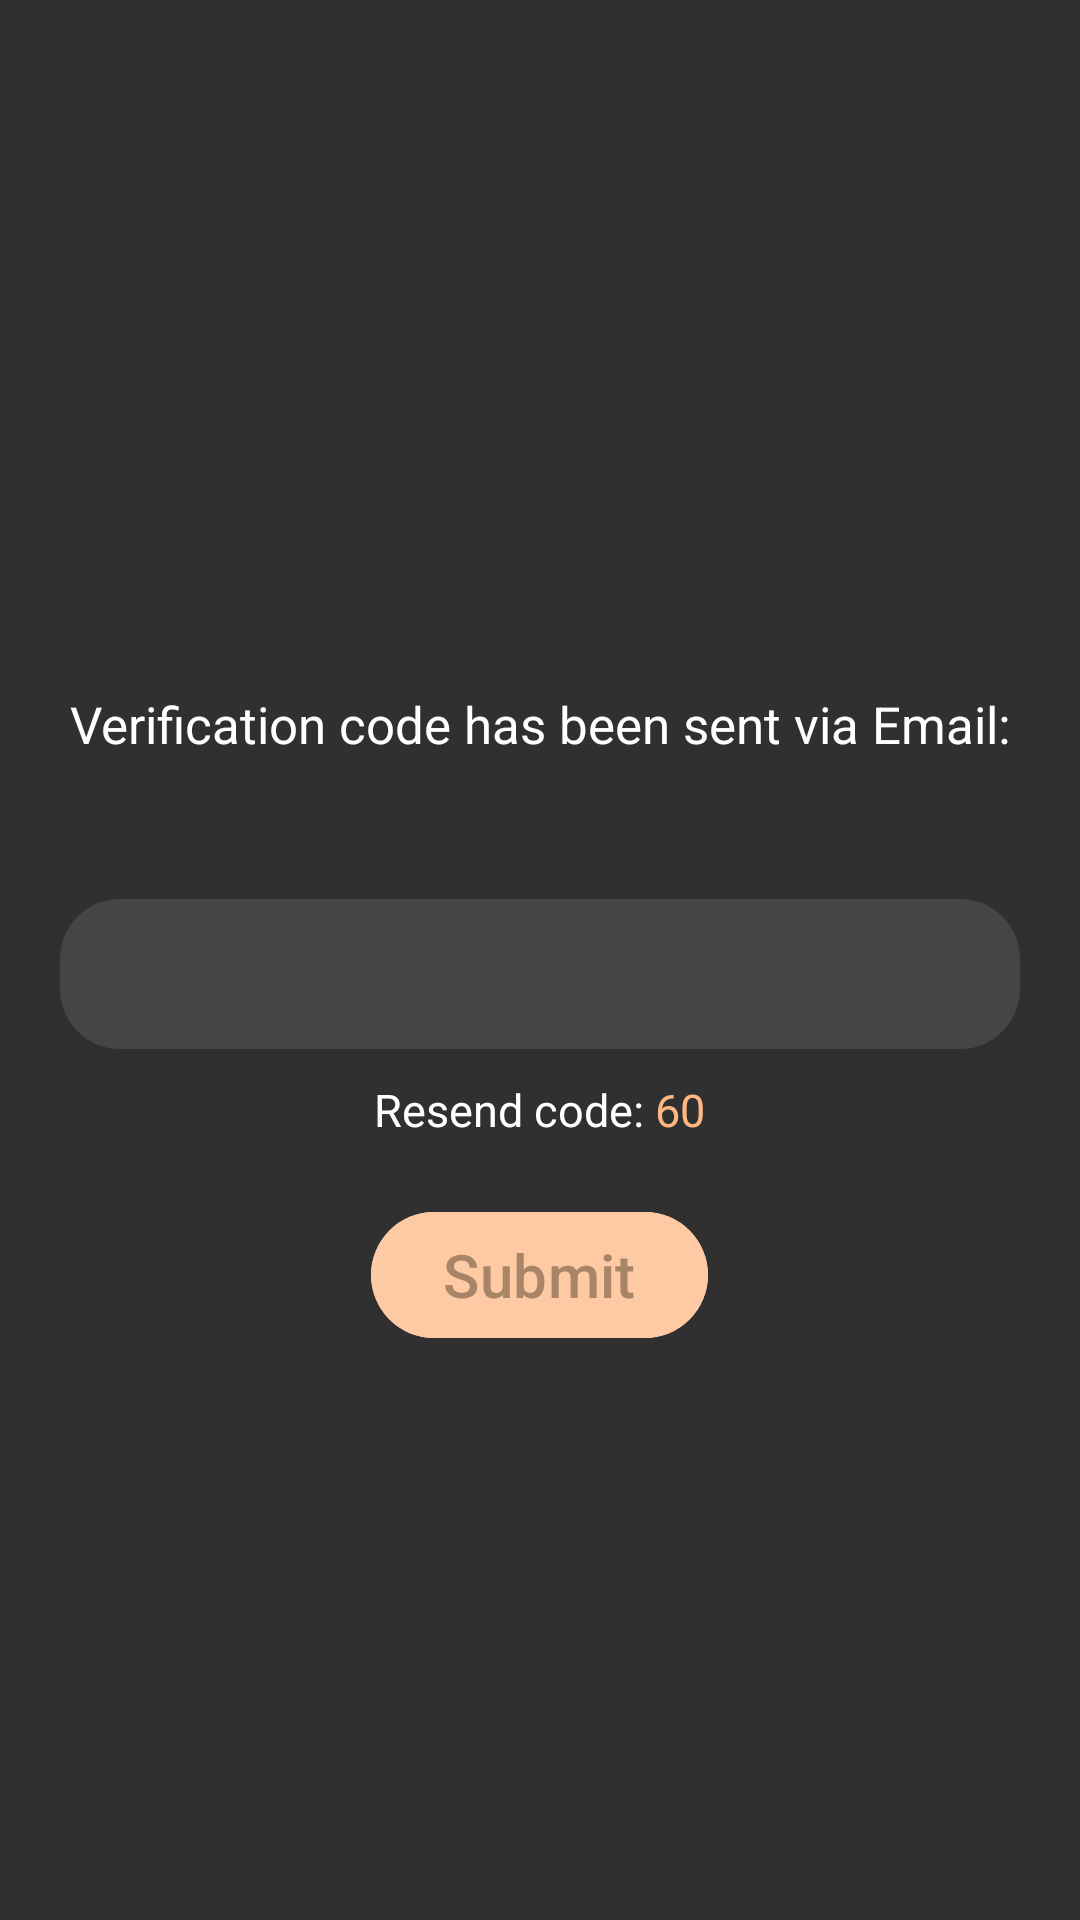

The Android layout XML behind this screen, and the referenced resources:
<!-- AndroidManifest.xml: application theme Theme.MobileProject -->
<!-- res/layout/verify_dialog.xml -->
<?xml version="1.0" encoding="utf-8"?>
<FrameLayout xmlns:android="http://schemas.android.com/apk/res/android"
    xmlns:app="http://schemas.android.com/apk/res-auto"
    xmlns:tools="http://schemas.android.com/tools"
    android:layout_width="320dp"
    android:layout_height="480dp"
    tools:context=".dialog.VerifyDialog">

    <LinearLayout
        android:layout_width="match_parent"
        android:layout_height="match_parent"
        android:background="@drawable/forget_pass_shape"
        android:orientation="vertical">

        <ImageView
            android:id="@+id/backBtn"
            android:layout_width="wrap_content"
            android:layout_height="wrap_content"
            android:layout_gravity="left|center_vertical"
            android:layout_marginStart="20dp"
            android:layout_marginTop="20dp"
            android:scaleX="1.25"
            android:scaleY="1.25"
            android:src="@drawable/arrow_back_24px"
            app:tint="@color/header_color_font" />

        <LinearLayout
            android:layout_width="match_parent"
            android:layout_height="match_parent"
            android:background="@drawable/forget_pass_shape"
            android:gravity="center"
            android:orientation="vertical">

            <LinearLayout
                android:layout_width="match_parent"
                android:layout_height="wrap_content"
                android:layout_marginTop="20dp"
                android:orientation="vertical">

                <TextView
                    android:layout_width="wrap_content"
                    android:layout_height="wrap_content"
                    android:layout_gravity="center"
                    android:text="Verification code has been sent via Email:"
                    android:textColor="@color/white"
                    android:textSize="17sp" />

                <TextView
                    android:id="@+id/email"
                    android:layout_width="wrap_content"
                    android:layout_height="wrap_content"
                    android:layout_gravity="center"
                    android:text=""
                    android:textColor="@color/white"
                    android:textSize="20sp" />
            </LinearLayout>

            <LinearLayout
                android:layout_width="match_parent"
                android:layout_height="wrap_content"
                android:layout_marginStart="20dp"
                android:layout_marginTop="20dp"
                android:layout_marginEnd="20dp"
                android:orientation="horizontal"
                android:weightSum="6">

                <EditText
                    android:id="@+id/editText1"
                    android:layout_width="50dp"
                    android:layout_height="50dp"
                    android:layout_weight="1"
                    android:background="@drawable/round_border_left"

                    android:gravity="center"
                    android:inputType="number"
                    android:maxLength="1"
                    android:maxLines="1"
                    android:textColor="@color/white"
                    android:textSize="30sp"
                    android:textStyle="bold" />

                <EditText
                    android:id="@+id/editText2"
                    android:layout_width="50dp"
                    android:layout_height="50dp"
                    android:layout_weight="1"
                    android:background="@drawable/round_black_10"
                    android:gravity="center"
                    android:inputType="number"
                    android:maxLength="1"
                    android:maxLines="1"
                    android:textColor="@color/white"
                    android:textSize="30sp"
                    android:textStyle="bold" />

                <EditText
                    android:id="@+id/editText3"
                    android:layout_width="50dp"
                    android:layout_height="50dp"
                    android:layout_weight="1"
                    android:background="@drawable/round_black_10"
                    android:gravity="center"
                    android:inputType="number"
                    android:maxLength="1"
                    android:maxLines="1"
                    android:textColor="@color/white"
                    android:textSize="30sp"
                    android:textStyle="bold" />

                <EditText
                    android:id="@+id/editText4"
                    android:layout_width="50dp"
                    android:layout_height="50dp"
                    android:layout_weight="1"
                    android:background="@drawable/round_black_10"
                    android:gravity="center"
                    android:inputType="number"
                    android:maxLength="1"
                    android:maxLines="1"
                    android:textColor="@color/white"
                    android:textSize="30sp"
                    android:textStyle="bold" />

                <EditText
                    android:id="@+id/editText5"
                    android:layout_width="50dp"
                    android:layout_height="50dp"
                    android:layout_weight="1"
                    android:background="@drawable/round_black_10"
                    android:gravity="center"
                    android:inputType="number"
                    android:maxLength="1"
                    android:maxLines="1"
                    android:textColor="@color/white"
                    android:textSize="30sp"
                    android:textStyle="bold" />

                <EditText
                    android:id="@+id/editText6"
                    android:layout_width="50dp"
                    android:layout_height="50dp"
                    android:layout_weight="1"
                    android:background="@drawable/round_border_right"
                    android:gravity="center"
                    android:inputType="number"
                    android:maxLength="1"
                    android:maxLines="1"
                    android:textColor="@color/white"
                    android:textSize="30sp"
                    android:textStyle="bold" />
            </LinearLayout>

            <LinearLayout
                android:layout_width="match_parent"
                android:layout_height="wrap_content"
                android:layout_marginTop="10dp"
                android:gravity="center"
                android:orientation="horizontal">

                <LinearLayout
                    android:id="@+id/countDownLayout"
                    android:layout_width="wrap_content"
                    android:layout_height="wrap_content"
                    android:visibility="visible">

                    <TextView
                        android:layout_width="wrap_content"
                        android:layout_height="wrap_content"
                        android:text="Resend code: "
                        android:textColor="@color/white"
                        android:textSize="15sp" />

                    <TextView
                        android:id="@+id/countDown"
                        android:layout_width="wrap_content"
                        android:layout_height="match_parent"
                        android:text="60"
                        android:textColor="@color/organe"
                        android:textSize="15sp" />
                </LinearLayout>

                <LinearLayout
                    android:id="@+id/resend"
                    android:layout_width="wrap_content"
                    android:layout_height="wrap_content"
                    android:visibility="gone">

                    <TextView
                        android:layout_width="wrap_content"
                        android:layout_height="match_parent"
                        android:text="Click "
                        android:textColor="@color/white"
                        android:textSize="15sp" />

                    <TextView
                        android:layout_width="wrap_content"
                        android:layout_height="match_parent"
                        android:text="here"
                        android:textColor="@color/organe"
                        android:textSize="15sp" />

                    <TextView
                        android:layout_width="wrap_content"
                        android:layout_height="match_parent"
                        android:text=" to resend"
                        android:textColor="@color/white"
                        android:textSize="15sp" />
                </LinearLayout>
            </LinearLayout>

            <com.google.android.material.button.MaterialButton
                android:id="@+id/verifyBtn"
                android:layout_width="wrap_content"
                android:layout_height="50dp"
                android:layout_gravity="center"
                android:layout_marginStart="20dp"
                android:layout_marginTop="20dp"
                android:layout_marginEnd="20dp"
                android:backgroundTint="@color/organe_light"
                android:text="Submit"
                android:textColor="@color/brown_light"
                android:textSize="20sp"
                app:strokeColor="@color/organe_light" />
        </LinearLayout>
    </LinearLayout>
</FrameLayout>
<!-- resources referenced by this layout -->
<resources>
  <color name="brown_light">#A88567</color>
  <color name="header_color_font">#EADFD9</color>
  <color name="organe">#FFB884</color>
  <color name="organe_light">#FDCAA4</color>
  <color name="white">#FFFFFFFF</color>
  <!-- drawable forget_pass_shape (drawable) -->
  <?xml version="1.0" encoding="utf-8"?>
  <shape xmlns:android="http://schemas.android.com/apk/res/android"
      android:shape="rectangle"
      >
              <solid android:color="@color/bg" />
              <corners android:radius="30dp"/>
  
  </shape>
  <!-- drawable round_black_10 (drawable) -->
  <?xml version="1.0" encoding="utf-8"?>
  <shape xmlns:android="http://schemas.android.com/apk/res/android"
      android:shape="rectangle"
      >
  
  <solid android:color="#454545"/>
  </shape>
  <!-- drawable round_border_left (drawable) -->
  <?xml version="1.0" encoding="utf-8"?>
  <shape xmlns:android="http://schemas.android.com/apk/res/android"
      android:shape="rectangle">
      <corners android:topLeftRadius="20dp"
          android:bottomLeftRadius="20dp"/>
      <solid android:color="#454545"/>
  </shape>
  <!-- drawable round_border_right (drawable) -->
  <?xml version="1.0" encoding="utf-8"?>
  <shape xmlns:android="http://schemas.android.com/apk/res/android"
      android:shape="rectangle">
      <corners android:topRightRadius="20dp"
          android:bottomRightRadius="20dp"/>
      <solid android:color="#454545"/>
  
  </shape>
  <style name="Theme.MobileProject" parent="Base.Theme.MobileProject" />
  <color name="bg">#303030</color>
  <style name="Base.Theme.MobileProject" parent="Theme.Material3.DayNight.NoActionBar">
          
          
          <item name="android:colorPrimaryDark">@color/brown</item>
          <item name="android:windowBackground">@color/bg</item>
      </style>
  <color name="brown">#6D380C</color>
</resources>
